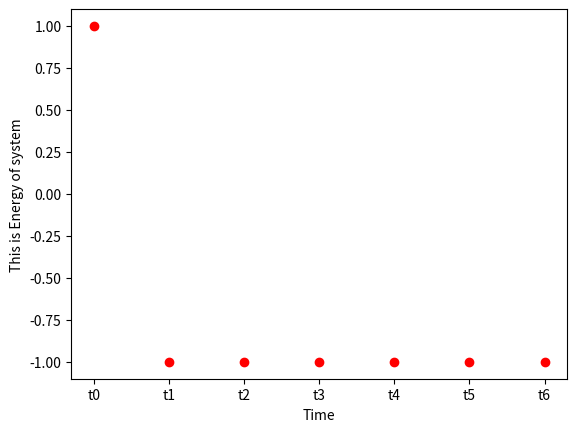

Python code for this plot:
# Hopfild modole
# Mohammad Hasan Latifi (Ghoghnos Team/from Qom)

import random
import matplotlib.pyplot as plt
import warnings
warnings.filterwarnings("ignore")

p1 = [-1,1,-1,1]
p2 = [1,-1,-1,-1]
p3 = [-1,1,-1,1]
p4 = [1,1,1,-1]
E = []
print("\n------------ Weight -------------")

# Make the Edges of all pattern
def ME(vertex,npattern):
	i,j = 1,2
	while i<=vertex:
		while j<=vertex:
			if i<j:
				if i != j:
					global p1,p2,p3,p4
					name = 'w'+str(i)+str(j)
					Khroji = (1/vertex)*(p1[i-1]*p1[j-1]+p2[i-1]*p2[j-1]+p3[i-1]*p3[j-1]+p4[i-1]*p4[j-1])
					globals()[name] = Khroji
					print("{}".format("w"+str(i)+str(j))+' = '+str(Khroji))
			j+=1
		j=2
		i+=1
	p_rand  = []
	for y in range(0,4):
		a =  random.randint(-1,0)
		if a == 0:
			p_rand.append(1)
		else:
			p_rand.append(-1)
	print("\nthe random pattern that we use it: "+str(p_rand)+"\n")
	print("--------- This is 7 step that Hopfield modol works ----------------")
	GN(p_rand,vertex,w12,w13,w14,w23,w24,w34)

# input lists (Vertex and all the Pattern)
def main():
	vertex = 4
	n_pattern = 4
	n = 0

	ME(vertex,n_pattern)

# Go Next level
n = 0
def GN(p1,vertex,w12,w13,w14,w23,w24,w34):
	global n
	#CH(p1)
	print("\nPattern in the level {}= ".format(n)+str(p1))

# code for Section 4
	n+=1
	E.append(-(w12*p1[0]*p1[1]+w13*p1[0]*p1[2]+w14*p1[0]*p1[3]+w23*p1[1]*p1[2]+w24*p1[1]*p1[3]+w34*p1[2]*p1[3]))
	print("Energy : "+str(E[n-1]))


	h1 = int(w12*p1[1])+int(w13*p1[2])+int(w14*p1[3])
	ps1 = 1/(1+10**(-h1))
	if h1>=0 :
		p1[0]=1
	else:
		p1[0]=-1

	h2 = int(w12*p1[0])+int(w23*p1[2])+int(w24*p1[3])
	ps2 = 1/(1+10**(-h2))
	if h2>=0 :
		p1[1]=1
	else:
		p1[1]=-1

	h3 = int(w13*p1[0])+int(w23*p1[1])+int(w34*p1[3])
	ps3 = 1/(1+10**(-h3))
	if h3>= 0 :
		p1[2]=1
	else:
		p1[2]=-1

	h4 = int(w14*p1[0])+int(w24*p1[1])+int(w34*p1[2])
	ps4 = 1/(1+10**(-h4))
	if h4>= 0 :
		p1[3]=1
	else:
		p1[3]=-1

	print("h1: {}\th2: {}\th3: {}\th4: {}".format(h1,h2,h3,h4))

# the code for computing Weights in each level 
	# if int(p1[0]) == int(p1[1]):
	# 	w12+=1
	# else:
	# 	w12-=1

	# if int(p1[0]) == int(p1[2]):
	# 	w13+=1
	# else:
	# 	w13-=1

	# if int(p1[0]) == int(p1[3]):
	# 	w14+=1
	# else:
	# 	w14-=1

	# if int(p1[1]) == int(p1[2]):
	# 	w23+=1
	# else:
	# 	w23-=1

	# if int(p1[1]) == int(p1[3]):
	# 	w24+=1
	# else:
	# 	w24-=1

	# if int(p1[2]) == int(p1[3]):
	# 	w34+=1
	# else:
	# 	w34-=1

	#print("w12 = "+str(w12))
	#print("w13 = "+str(w13))
	#print("w14 = "+str(w14))
	#print("w23 = "+str(w23))
	#print("w24 = "+str(w24))
	#print("w34 = "+str(w34))

# code for Section 1 ) a
	#if n == 3:
	#	p1[0] *= -1
	#	p1[1] *= -1
	#	p1[2] *= -1
	#	p1[3] *= -1

# code for Section 1 ) b
	#rand = random.randint(0,3)
	#p1[rand] *= -1


	if n < 7:
		GN(p1,vertex,w12,w13,w14,w23,w24,w34)
	else:
		VE(E)

# rasme Vectors
def VE(E):
	print("\nState of the Energy in each t: "+str(E)+"\n")
	plt.plot(['t0','t1','t2','t3','t4','t5','t6'],[E[0],E[1],E[2],E[3],E[4],E[5],E[6]],'ro')
	plt.ylabel("This is Energy of system")
	plt.xlabel("Time")
	plt.show()

if __name__=="__main__":
	main()
